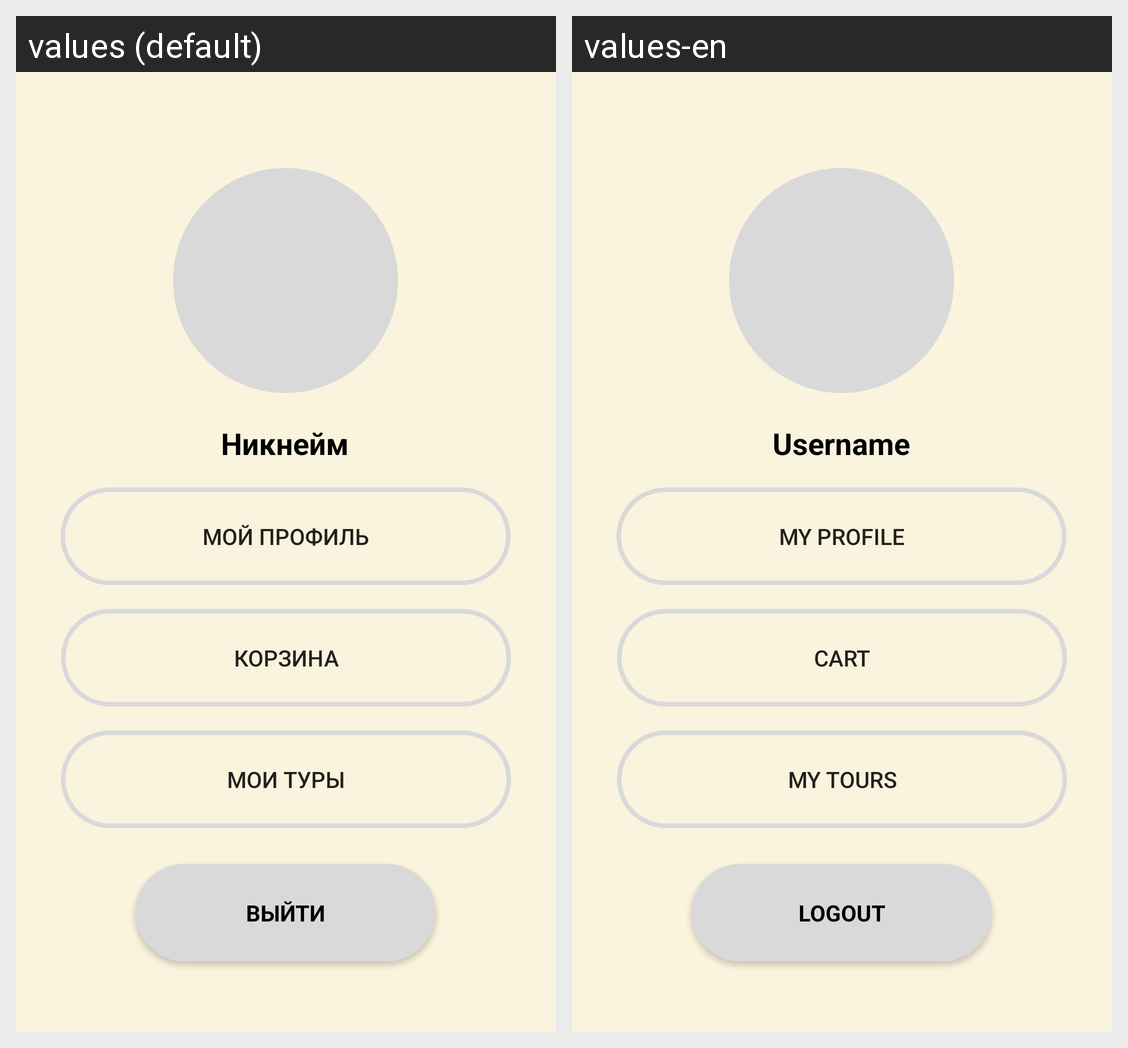

This grid shows one Android layout under two languages. Give, for every string resource on the screen, its name, the default text and each shown locale's text.
Android screen res/layout/activity_user.xml rendered under 2 locales, left to right: values (default), values-en. Device: Nexus 5 (rendered at 1080×1920; each locale shown at half size, 540×960, under a caption strip naming it); theme Base.Theme.MyTourism.
Strings drawn on this screen, with the default value and each locale's value (text and hints the layout hard-codes, and strings that could not be matched under every locale, appear in the picture but are not listed):

activUser_username
  values: Никнейм
  values-en: Username

mytours
  values: Мой профиль
  values-en: My Profile

korsina
  values: Корзина
  values-en: Cart

history_shop
  values: Мои туры
  values-en: My Tours

exit
  values: Выйти
  values-en: Logout
